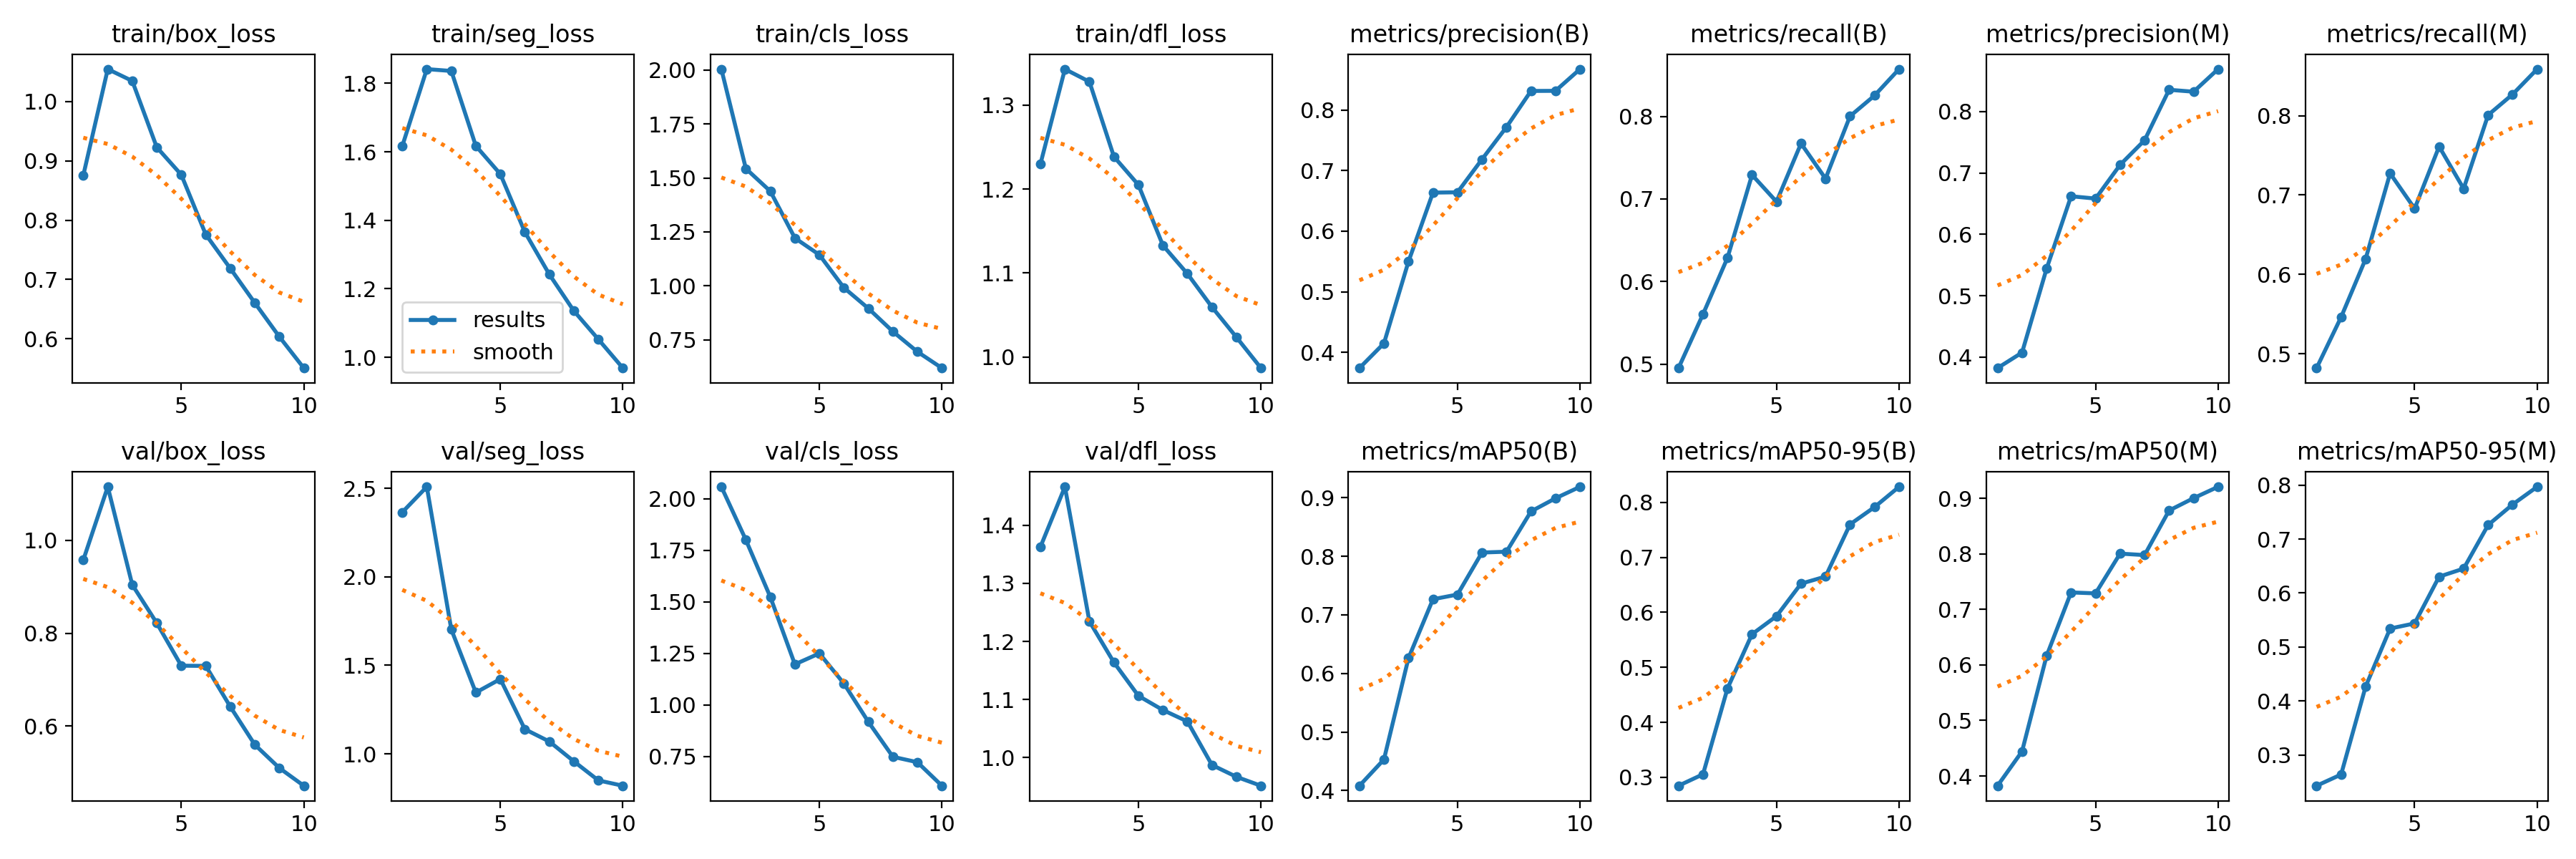

The table this chart was drawn from, first rows:
epoch, train/box_loss, train/seg_loss, train/cls_loss, train/dfl_loss, metrics/precision(B), metrics/recall(B), metrics/mAP50(B), metrics/mAP50-95(B), metrics/precision(M), metrics/recall(M), metrics/mAP50(M), metrics/mAP50-95(M), val/box_loss, val/seg_loss, val/cls_loss, val/dfl_loss, lr/pg0, lr/pg1, lr/pg2
1, 0.8751, 1.617, 2.005, 1.23, 0.3741, 0.4951, 0.4082, 0.2845, 0.382, 0.4818, 0.3824, 0.2427, 0.9572, 2.365, 2.058, 1.363, 0.0003689, 0.0003689, 0.0003689
2, 1.054, 1.841, 1.544, 1.343, 0.415, 0.5604, 0.4531, 0.3054, 0.4072, 0.546, 0.4443, 0.2635, 1.115, 2.508, 1.8, 1.466, 0.000666, 0.000666, 0.000666
3, 1.034, 1.836, 1.438, 1.328, 0.5498, 0.6288, 0.626, 0.4617, 0.5438, 0.6193, 0.6162, 0.4265, 0.9042, 1.702, 1.523, 1.234, 0.0008898, 0.0008898, 0.0008898
4, 0.9227, 1.617, 1.222, 1.239, 0.6636, 0.7292, 0.7267, 0.5602, 0.6621, 0.7272, 0.7306, 0.5342, 0.8218, 1.346, 1.197, 1.164, 0.000781, 0.000781, 0.000781
5, 0.8764, 1.535, 1.144, 1.205, 0.6642, 0.6967, 0.7348, 0.5931, 0.6583, 0.6828, 0.7289, 0.5437, 0.7302, 1.422, 1.25, 1.106, 0.000781, 0.000781, 0.000781
6, 0.7757, 1.366, 0.9914, 1.133, 0.7185, 0.7672, 0.8065, 0.6521, 0.7132, 0.761, 0.8005, 0.6304, 0.7297, 1.139, 1.104, 1.082, 0.000671, 0.000671, 0.000671
7, 0.7187, 1.242, 0.8953, 1.099, 0.7718, 0.7247, 0.8079, 0.6651, 0.7534, 0.7079, 0.7979, 0.6453, 0.6419, 1.069, 0.9183, 1.062, 0.0005611, 0.0005611, 0.0005611
8, 0.6606, 1.135, 0.7882, 1.06, 0.8314, 0.8003, 0.8767, 0.76, 0.8356, 0.8008, 0.8781, 0.7262, 0.5602, 0.9575, 0.7491, 0.987, 0.0004511, 0.0004511, 0.0004511
9, 0.6037, 1.052, 0.6945, 1.024, 0.8316, 0.8253, 0.8991, 0.7915, 0.8325, 0.8269, 0.9004, 0.7643, 0.5101, 0.8499, 0.723, 0.9667, 0.0003411, 0.0003411, 0.0003411
10, 0.5509, 0.9683, 0.6189, 0.9868, 0.8674, 0.8573, 0.9187, 0.8283, 0.8693, 0.8586, 0.9209, 0.797, 0.4719, 0.8196, 0.6088, 0.9513, 0.0002311, 0.0002311, 0.0002311
